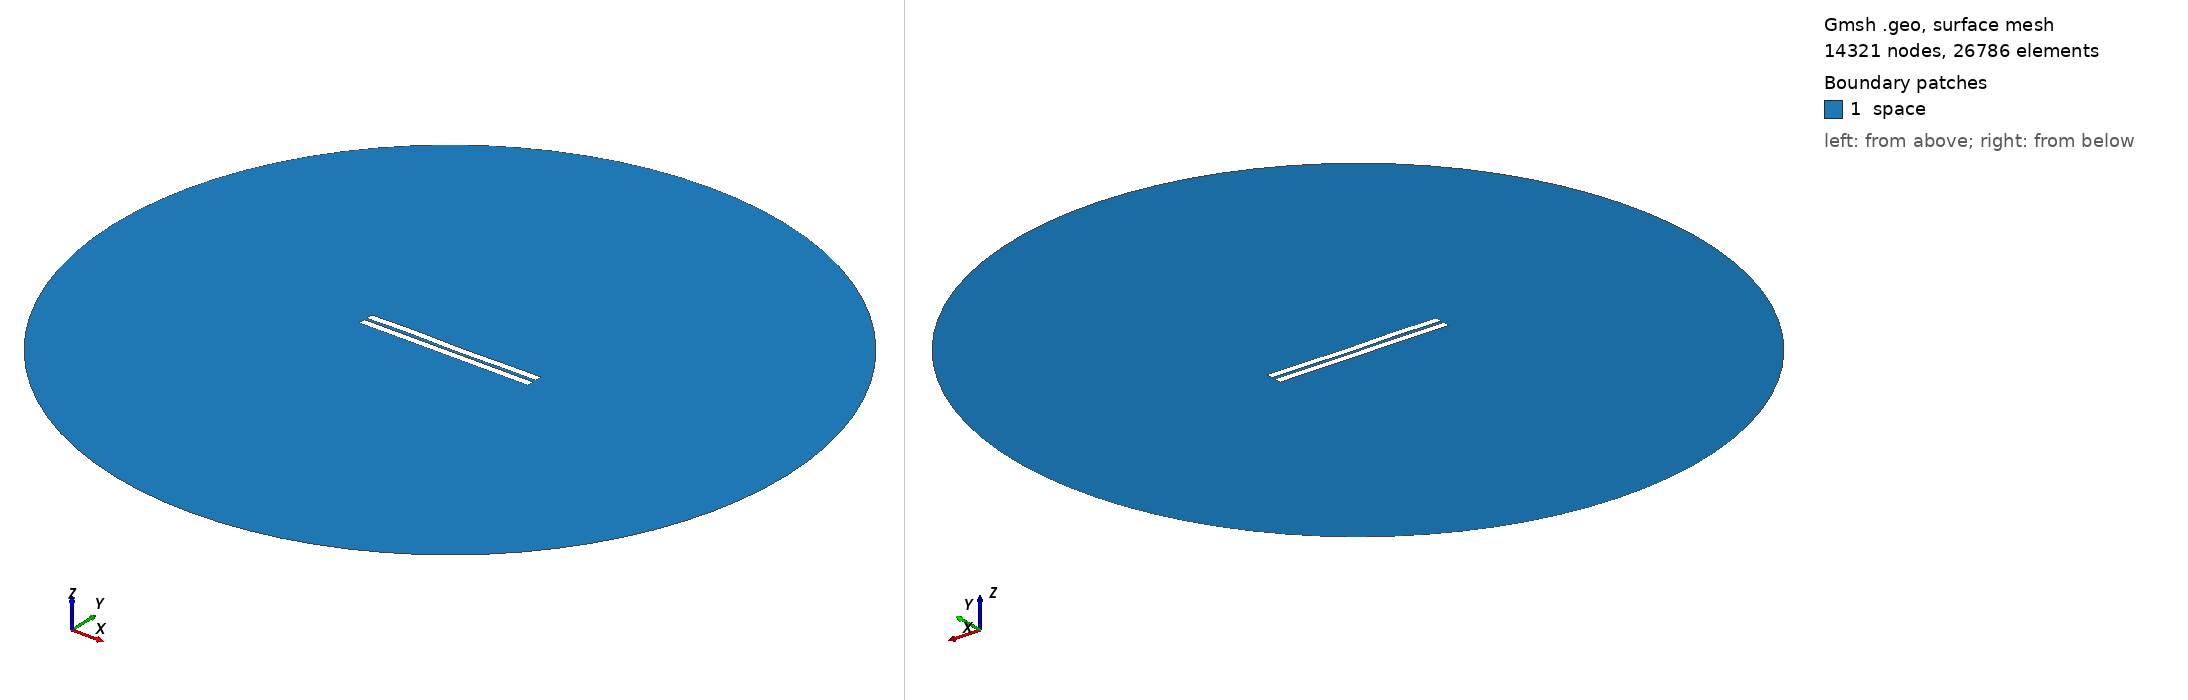

Gmsh geometry script, surface-meshed: 14321 nodes, 26786 surface elements. Boundary patches (legend numbers): 1 space. Left view from above one corner, right view from below the opposite corner. Legend entries are the model's physical surfaces. The drawing asked Gmsh for element sizes between 1% and 20% of the model's largest extent; the script's own settings can give other sizes.

=== 72.geo (drawn) ===
//---------------------------------------
// Geometry kernel
//---------------------------------------

SetFactory("OpenCASCADE");



//---------------------------------------
// Parameters of the geometry
//---------------------------------------

// Overetch of the upper plate
overetch = 0.0;

// Distance between the plates
distance = 1.5;

// Discretization over the x axis (for the deformation)
nx = 50; 

// Length of the plate
L = 100 - overetch; 

// Number of modes
n = 4; 

// 1st mode coefficient
coeff(1) = 0.15;
beta(1) = 0.596864 * 3.1415926535 / L;

// 2nd mode coefficient
coeff(2) = 0.0;
beta(2) = 1.49418 * 3.1415926535 / L;

// 3rd mode coefficient
coeff(3) = 0.15;
beta(3) = 2.50025 * 3.1415926535 / L;

// 4th mode coefficient
coeff(4) = 0.15;
beta(4) = 3.49999 * 3.1415926535 / L;



//---------------------------------------
// Upper plate (deformed rectangle)
//---------------------------------------

// Coordiantes of the upper plate
xmin = -50;
xmax = 50 - overetch;

// Height of the upper plate
yheight = 4 - 2 * overetch;

// Indexes of the points
UpperID[] = {};
LowerID[] = {};
LeftID[] = {};
RightID[] = {};

// Point index
p = 1;

// Horizontal edges
For i In {1:nx}
    x = xmin + (i-1)*(xmax - xmin)/(nx-1);

    y_bottom = distance / 2 + overetch;
    For j In {1:n}
        C = (Cosh(beta(j)*L) + Cos(beta(j)*L)) / (Sinh(beta(j)*L) + Sin(beta(j)*L));
        y_bottom  = y_bottom + coeff(j) * (Cosh(beta(j)*(x+50)) - Cos(beta(j)*(x+50)) - C * (Sinh(beta(j)*(x+50)) - Sin(beta(j)*(x+50))));
    EndFor

    y_top = y_bottom + yheight;

    Point(p) = {x, y_top, 0, 1.0};
    UpperID[i] = p;
    p = p + 1;

    Point(p) = {x, y_bottom, 0, 1.0};
    LowerID[i] = p;
    p = p + 1;
EndFor

// Create point lists
UpperPts[] = {}; LowerPts[] = {};
For i In {1:nx}
  UpperPts[] += {UpperID[i]};
  LowerPts[] += {LowerID[i]};
EndFor

// Build splines
Spline(1) = {UpperPts[]};
Spline(2) = {LowerPts[]};
Line(3) = {LowerPts[nx-1], UpperPts[nx-1]};
Line(4) = {LowerPts[0], UpperPts[0]};

// Build the plane surface
Curve Loop(1) = {2, 3, -1, -4};
Plane Surface(1) = {1};



//---------------------------------------
// Lower plate (rectangle)
//---------------------------------------

// Vertices
Point(1001) = {-50, -1, 0, 1.0};
Point(1002) = { 50, -1, 0, 1.0};
Point(1003) = { 50,  -5, 0, 1.0};
Point(1004) = {-50,  -5, 0, 1.0};

// Edges
Line(5) = {1001, 1002};
Line(6) = {1002, 1003};
Line(7) = {1003, 1004};
Line(8) = {1004, 1001};

// Plane surface
Line Loop(2) = {5, 6, 7, 8};
Plane Surface(2) = {2}; 



//---------------------------------------
// Outer (fictious) boundary
//---------------------------------------

// Points
Point(1005) = {0, 0, 0};       // Center
Point(1006) = {200, 0, 0};     // Start point
Point(1007) = {0, 200, 0};     // 90 degrees
Point(1008) = {-200, 0, 0};    // 180 degrees
Point(1009) = {0, -200, 0};    // 270 degrees

// Circle arcs (each needs start, center, end)
Circle(9) = {1006, 1005, 1007};
Circle(10) = {1007, 1005, 1008};
Circle(11) = {1008, 1005, 1009};
Circle(12) = {1009, 1005, 1006};

// Plane surface for the entire domain
Curve Loop(3) = {9, 10, 11, 12};
Surface(3) = {3};

// Subtract the plates from the whole domain to obtain the actual domain where we want to solve the equations
BooleanDifference{ Surface{3}; Delete; }{ Surface{1}; Surface{2}; Delete; }




//---------------------------------------
// Transfinite Lines/Curves
//---------------------------------------

// Set the number of points on the boundaries
r = 12;
d = 0.15;

// Plates
Transfinite Curve {1} = 50*r/4 Using Progression 1;
Transfinite Line {2} = 50*r Using Progression 1;
Transfinite Curve {3, 4} = 2*r Using Progression 1+d;
Transfinite Line {5} = 50*r Using Progression 1;
Transfinite Line {7} = 50*r/4 Using Progression 1;
Transfinite Line {6} = 2*r Using Progression 1+d;
Transfinite Line {8} = 2*r Using Progression 1-d;

// Outer boundary
Transfinite Line {9, 10, 11, 12} = 20 Using Progression 1;



//---------------------------------------
// Physical groups
//---------------------------------------                

// Physical curves (boundaries)
Physical Line("force_segment", 10) = {2};
Physical Line("upper_plate", 11) = {1, 3, 4};
Physical Line("lower_plate", 12) = {5, 6, 7, 8};
Physical Line("boundary", 20) = {9, 10, 11, 12};

// Physical Surfaces
Physical Surface("space", 30) = {3};



//---------------------------------------
// 6. Generate the Mesh
//---------------------------------------

// 2D mesh generation
Mesh 2;
